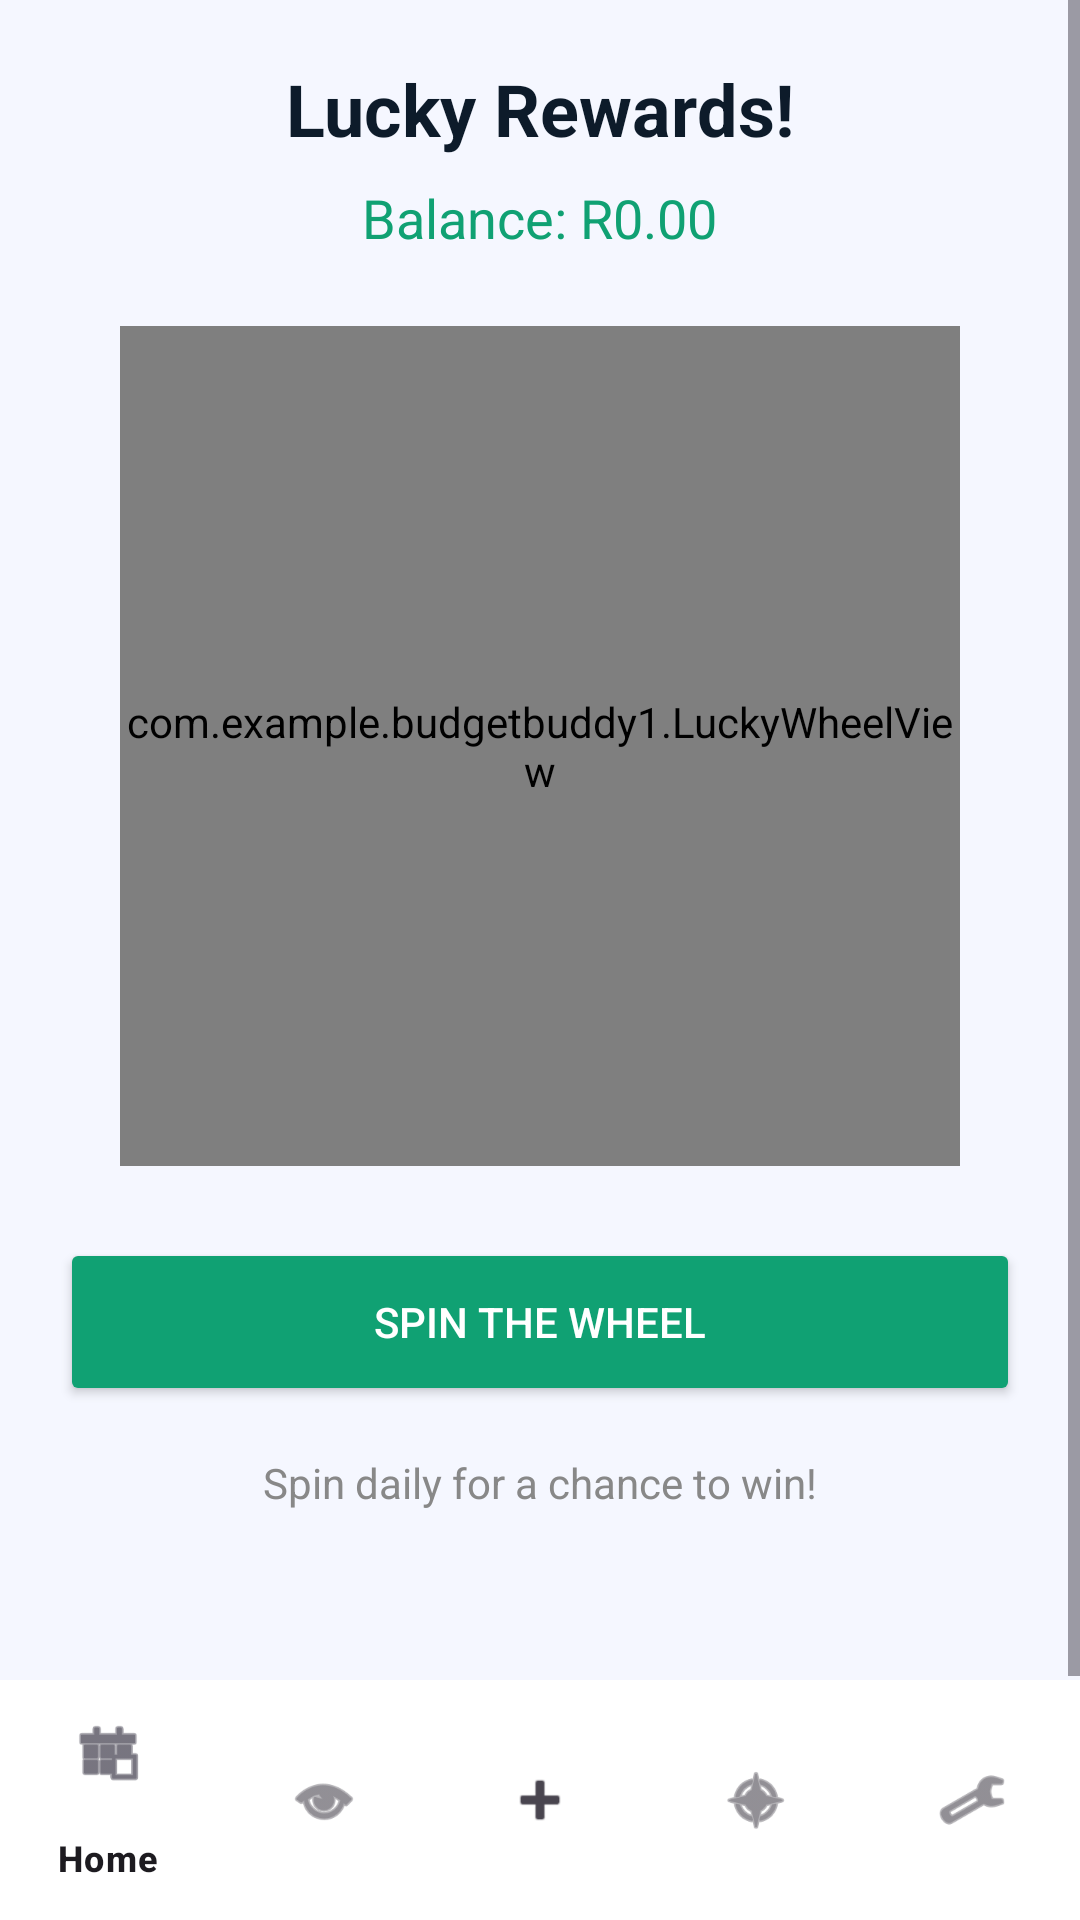

The Android layout XML behind this screen, and the referenced resources:
<!-- AndroidManifest.xml: application theme Theme.BudgetBuddy1 -->
<!-- res/layout/activity_spin.xml -->
<?xml version="1.0" encoding="utf-8"?>
<androidx.constraintlayout.widget.ConstraintLayout xmlns:android="http://schemas.android.com/apk/res/android"
    xmlns:app="http://schemas.android.com/apk/res-auto"
    android:layout_width="match_parent"
    android:layout_height="match_parent"
    android:background="@color/app_background">

    <ScrollView
        android:layout_width="match_parent"
        android:layout_height="0dp"
        app:layout_constraintTop_toTopOf="parent"
        app:layout_constraintBottom_toTopOf="@+id/bottomNavigation">

        <LinearLayout
            android:orientation="vertical"
            android:padding="20dp"
            android:layout_width="match_parent"
            android:layout_height="wrap_content"
            android:gravity="center_horizontal">

            <TextView
                android:text="Lucky Rewards!"
                android:textSize="24sp"
                android:textStyle="bold"
                android:textColor="@color/primary_text"
                android:layout_marginBottom="8dp"
                android:layout_width="wrap_content"
                android:layout_height="wrap_content"/>

            <TextView
                android:id="@+id/tvRewardBalance"
                android:text="Balance: R0.00"
                android:textSize="18sp"
                android:textColor="@color/brand_green"
                android:layout_marginBottom="24dp"
                android:layout_width="wrap_content"
                android:layout_height="wrap_content"/>

            <com.example.budgetbuddy1.LuckyWheelView
                android:id="@+id/luckyWheel"
                android:layout_width="280dp"
                android:layout_height="280dp"
                android:layout_marginBottom="24dp"/>

            <Button
                android:id="@+id/btnSpin"
                android:text="Spin the Wheel"
                android:textColor="#FFFFFF"
                android:backgroundTint="@color/brand_green"
                android:layout_width="match_parent"
                android:layout_height="56dp"
                android:layout_marginBottom="16dp"/>

            <TextView
                android:id="@+id/tvSpinMessage"
                android:text="Spin daily for a chance to win!"
                android:textSize="14sp"
                android:textColor="@color/secondary_text"
                android:layout_marginBottom="16dp"
                android:layout_width="wrap_content"
                android:layout_height="wrap_content"/>

            <TextView
                android:id="@+id/tvResult"
                android:text=""
                android:textSize="16sp"
                android:textStyle="bold"
                android:textColor="@color/brand_green"
                android:gravity="center"
                android:layout_width="match_parent"
                android:layout_height="wrap_content"/>

        </LinearLayout>
    </ScrollView>

    <com.google.android.material.bottomnavigation.BottomNavigationView
        android:id="@+id/bottomNavigation"
        android:layout_width="match_parent"
        android:layout_height="wrap_content"
        android:background="@color/nav_bg"
        app:menu="@menu/bottom_nav_menu"
        app:layout_constraintBottom_toBottomOf="parent" />

</androidx.constraintlayout.widget.ConstraintLayout>
<!-- resources referenced by this layout -->
<resources>
  <color name="app_background">#F5F7FF</color>
  <color name="brand_green">#10A173</color>
  <color name="nav_bg">#FFFFFF</color>
  <color name="primary_text">#0D1B2A</color>
  <color name="secondary_text">#888888</color>
  <style name="Theme.BudgetBuddy1" parent="Base.Theme.BudgetBuddy1" />
  <style name="Base.Theme.BudgetBuddy1" parent="Theme.Material3.DayNight.NoActionBar">
          
          <item name="colorPrimary">@color/brand_green</item>
          <item name="colorSecondary">@color/brand_purple</item>
  
          
          <item name="android:statusBarColor">@color/brand_green</item>
          <item name="android:windowLightStatusBar">true</item>
  
          
          <item name="android:textColorPrimary">@color/primary_text</item>
      </style>
  <color name="brand_purple">#6236FF</color>
</resources>
